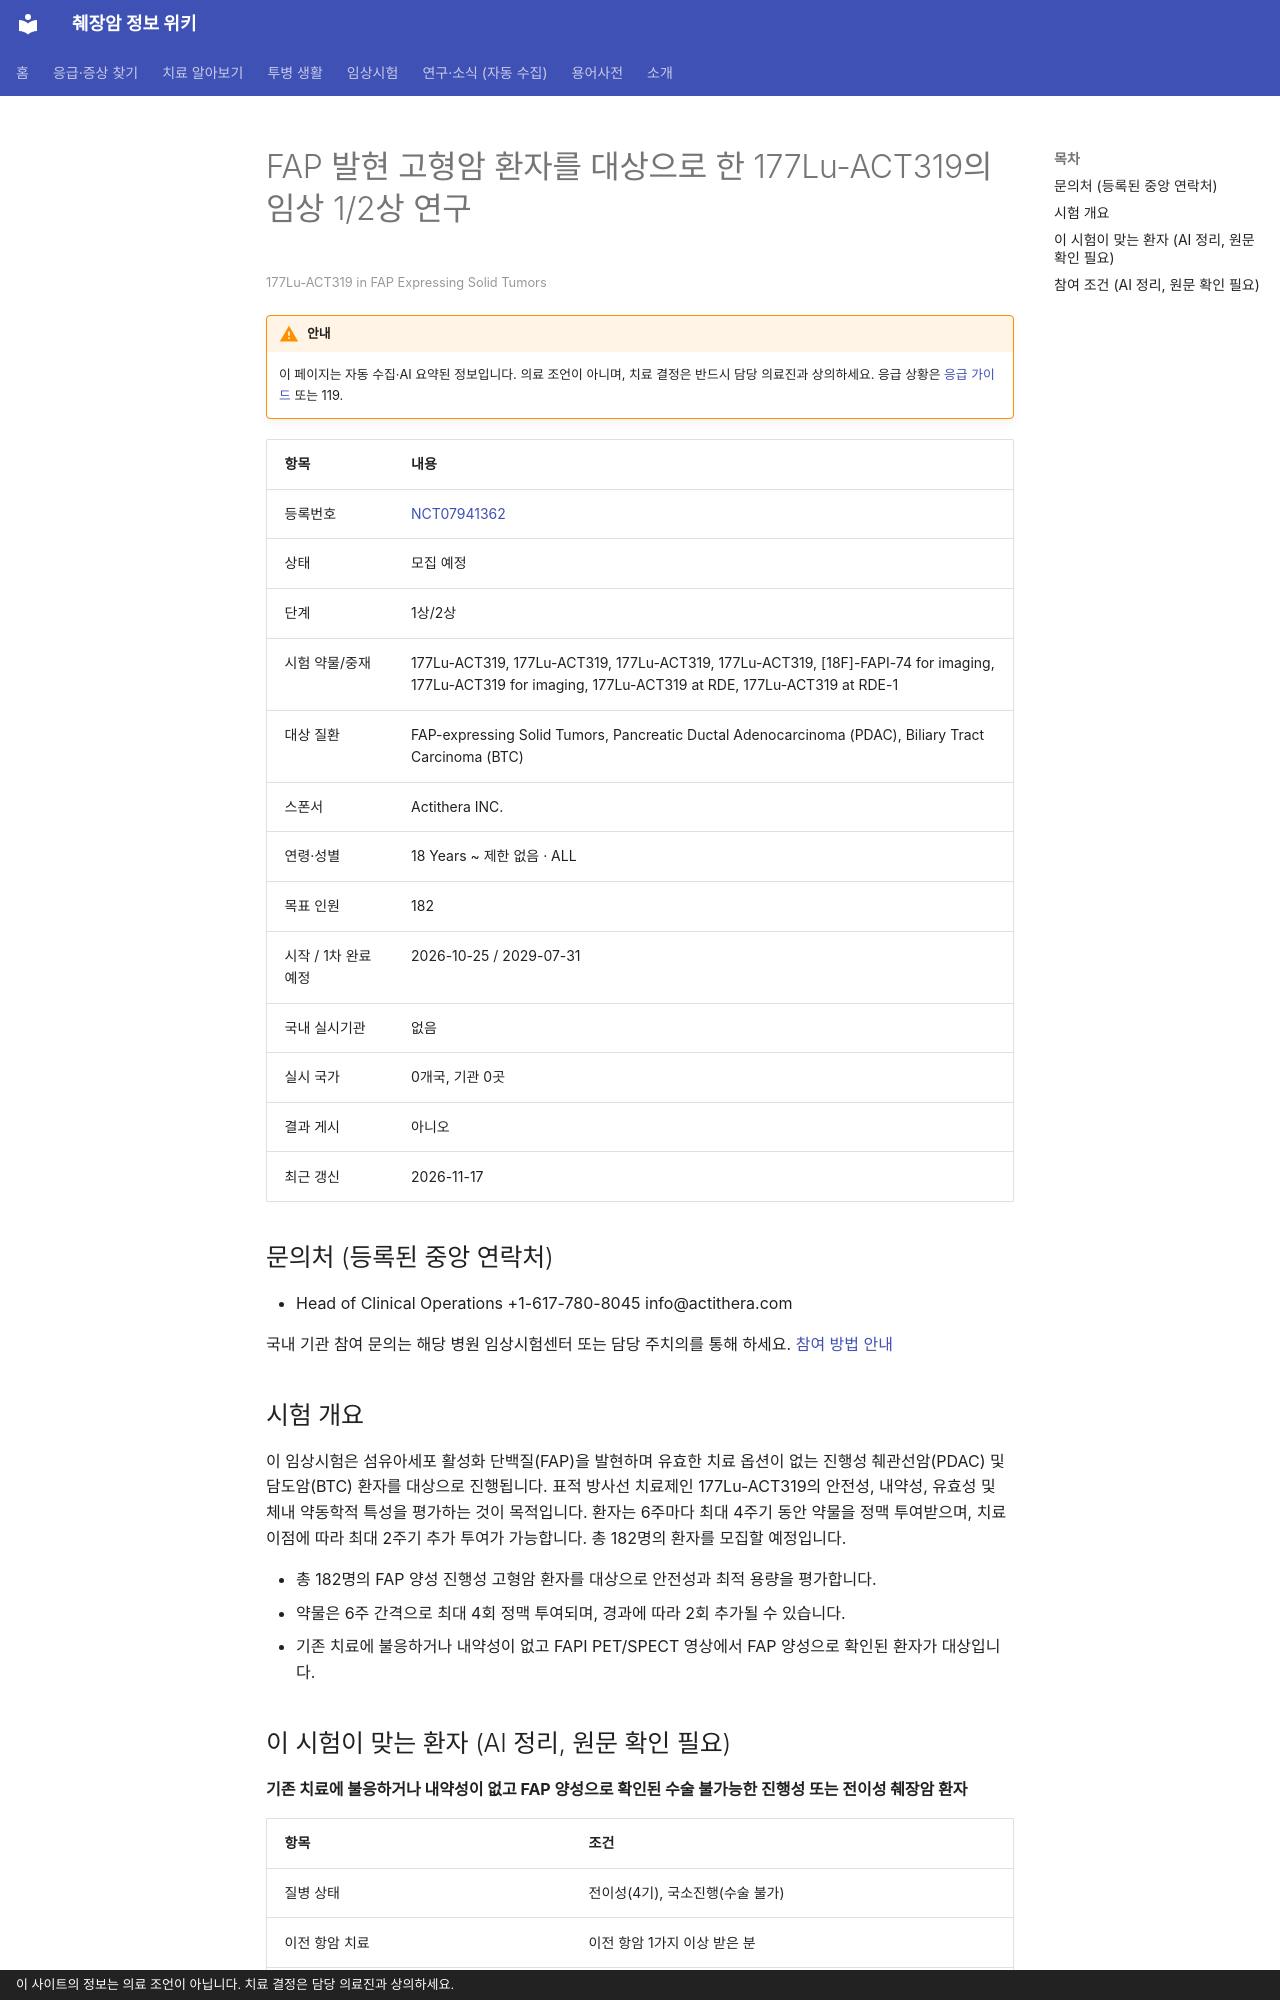

repository: hizorro88-rgb/papersearcher · page: _generated/trials/NCT07941362/index.html · generator: mkdocs · copyright: 이 사이트의 정보는 의료 조언이 아닙니다. 치료 결정은 담당 의료진과 상의하세요.

---
title: "NCT07941362 FAP 발현 고형암 환자를 대상으로 한 177Lu-ACT319의 임상 1/2상 연구"
description: "1상/2상 · 모집 예정"
comments: true
search:
  boost: 0.4
---

# FAP 발현 고형암 환자를 대상으로 한 177Lu-ACT319의 임상 1/2상 연구

<small>177Lu-ACT319 in FAP Expressing Solid Tumors</small>

!!! warning "안내"
    이 페이지는 자동 수집·AI 요약된 정보입니다. 의료 조언이 아니며, 치료 결정은 반드시 담당 의료진과 상의하세요. 응급 상황은 [응급 가이드](../../guides/emergency/index.md) 또는 119.

| 항목 | 내용 |
|---|---|
| 등록번호 | [NCT07941362](https://clinicaltrials.gov/study/NCT07941362) |
| 상태 | 모집 예정 |
| 단계 | 1상/2상 |
| 시험 약물/중재 | 177Lu-ACT319, 177Lu-ACT319, 177Lu-ACT319, 177Lu-ACT319, [18F]-FAPI-74 for imaging, 177Lu-ACT319 for imaging, 177Lu-ACT319 at RDE, 177Lu-ACT319 at RDE-1 |
| 대상 질환 | FAP-expressing Solid Tumors, Pancreatic Ductal Adenocarcinoma (PDAC), Biliary Tract Carcinoma (BTC) |
| 스폰서 | Actithera INC. |
| 연령·성별 | 18 Years ~ 제한 없음 · ALL |
| 목표 인원 | 182 |
| 시작 / 1차 완료 예정 | 2026-10-25 / 2029-07-31 |
| 국내 실시기관 | 없음 |
| 실시 국가 | 0개국, 기관 0곳 |
| 결과 게시 | 아니오 |
| 최근 갱신 | 2026-11-17 |

## 문의처 (등록된 중앙 연락처)

- Head of Clinical Operations +1-617-780-8045 info@actithera.com

국내 기관 참여 문의는 해당 병원 임상시험센터 또는 담당 주치의를 통해 하세요. [참여 방법 안내](../../guides/trials/how-to-apply.md)

## 시험 개요

이 임상시험은 섬유아세포 활성화 단백질(FAP)을 발현하며 유효한 치료 옵션이 없는 진행성 췌관선암(PDAC) 및 담도암(BTC) 환자를 대상으로 진행됩니다. 표적 방사선 치료제인 177Lu-ACT319의 안전성, 내약성, 유효성 및 체내 약동학적 특성을 평가하는 것이 목적입니다. 환자는 6주마다 최대 4주기 동안 약물을 정맥 투여받으며, 치료 이점에 따라 최대 2주기 추가 투여가 가능합니다. 총 182명의 환자를 모집할 예정입니다.

- 총 182명의 FAP 양성 진행성 고형암 환자를 대상으로 안전성과 최적 용량을 평가합니다.
- 약물은 6주 간격으로 최대 4회 정맥 투여되며, 경과에 따라 2회 추가될 수 있습니다.
- 기존 치료에 불응하거나 내약성이 없고 FAPI PET/SPECT 영상에서 FAP 양성으로 확인된 환자가 대상입니다.

## 이 시험이 맞는 환자 (AI 정리, 원문 확인 필요)

**기존 치료에 불응하거나 내약성이 없고 FAP 양성으로 확인된 수술 불가능한 진행성 또는 전이성 췌장암 환자**

| 항목 | 조건 |
|---|---|
| 질병 상태 | 전이성(4기), 국소진행(수술 불가) |
| 이전 항암 치료 | 이전 항암 1가지 이상 받은 분 |
| 필요한 유전자·표지자 | 기타 표적 |
| ECOG 수행능력 | 2 이하 |
| 측정 가능 병변 | 필요 |

주요 제외 기준: 조절되지 않는 당뇨병, 심부전, 협심증 등 중증 동반 질환 · 간경변증 또는 폐섬유증 등의 전신 섬유화 질환 · 등록 전 4주 이내 대수술 병력 · 등록 전 6주 이내 방사선의약품 치료 병력 · 임신 또는 수유 중인 여성

내 상황에 맞는지 한 번에 보려면 [맞춤 임상시험 찾기](../../guides/trials/finder.md).
